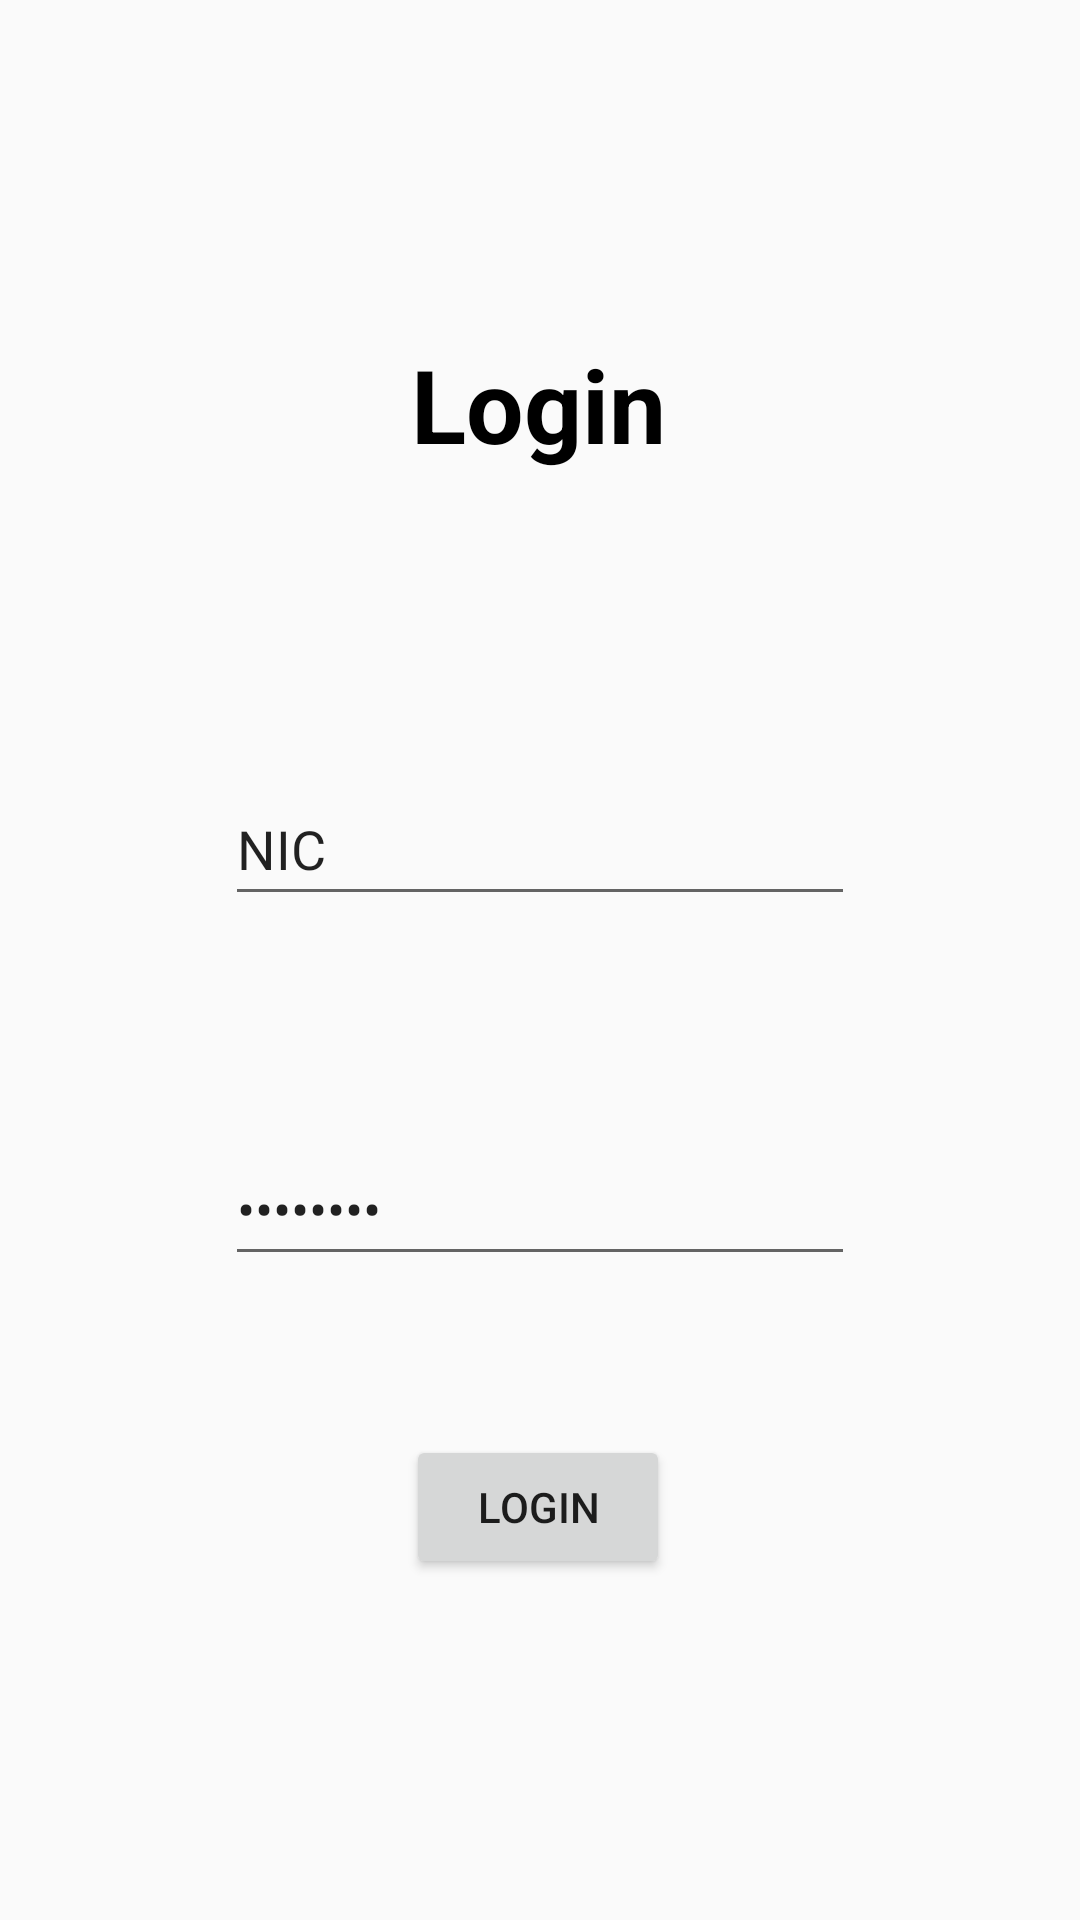

The Android layout XML behind this screen, and the referenced resources:
<!-- AndroidManifest.xml: application theme Theme.EADapp -->
<!-- res/layout/activity_user_login.xml -->
<?xml version="1.0" encoding="utf-8"?>
<androidx.constraintlayout.widget.ConstraintLayout xmlns:android="http://schemas.android.com/apk/res/android"
    xmlns:app="http://schemas.android.com/apk/res-auto"
    xmlns:tools="http://schemas.android.com/tools"
    android:layout_width="match_parent"
    android:layout_height="match_parent"
    tools:context=".UserLogin">

    <TextView
        android:id="@+id/userLoginViewTextView"
        android:layout_width="wrap_content"
        android:layout_height="wrap_content"
        android:layout_marginTop="112dp"
        android:text="@string/UserLoginViewTextView"
        android:textColor="@color/black"
        android:textSize="34sp"
        android:textStyle="bold"
        app:layout_constraintEnd_toEndOf="parent"
        app:layout_constraintHorizontal_bias="0.498"
        app:layout_constraintStart_toStartOf="parent"
        app:layout_constraintTop_toTopOf="parent" />

    <EditText
        android:id="@+id/userLoginViewEditText1"
        android:layout_width="wrap_content"
        android:layout_height="wrap_content"
        android:layout_marginTop="100dp"
        android:ems="10"
        android:inputType="textPersonName"
        android:minHeight="48dp"
        android:text="@string/UserLoginViewEditText1"
        app:layout_constraintEnd_toEndOf="parent"
        app:layout_constraintHorizontal_bias="0.5"
        app:layout_constraintStart_toStartOf="parent"
        app:layout_constraintTop_toBottomOf="@+id/userLoginViewTextView"
        android:importantForAutofill="no" />

    <EditText
        android:id="@+id/userLoginViewEditText2"
        android:layout_width="wrap_content"
        android:layout_height="wrap_content"
        android:layout_marginTop="72dp"
        android:ems="10"
        android:inputType="textPassword"
        android:minHeight="48dp"
        android:text="@string/UserLoginViewEditText2"
        app:layout_constraintEnd_toEndOf="parent"
        app:layout_constraintHorizontal_bias="0.5"
        app:layout_constraintStart_toStartOf="parent"
        app:layout_constraintTop_toBottomOf="@+id/userLoginViewEditText1"
        android:importantForAutofill="no" />

    <Button
        android:id="@+id/userLoginViewButton"
        android:layout_width="wrap_content"
        android:layout_height="wrap_content"
        android:text="@string/UserLoginViewButton"
        app:layout_constraintBottom_toBottomOf="parent"
        app:layout_constraintEnd_toEndOf="parent"
        app:layout_constraintHorizontal_bias="0.498"
        app:layout_constraintStart_toStartOf="parent"
        app:layout_constraintTop_toBottomOf="@+id/userLoginViewEditText2"
        app:layout_constraintVertical_bias="0.318" />
</androidx.constraintlayout.widget.ConstraintLayout>
<!-- resources referenced by this layout -->
<resources>
  <color name="black">#FF000000</color>
  <string name="UserLoginViewButton">Login</string>
  <string name="UserLoginViewEditText1">NIC</string>
  <string name="UserLoginViewEditText2">Password</string>
  <string name="UserLoginViewTextView">Login</string>
  <style name="Theme.EADapp" parent="Theme.AppCompat.Light.NoActionBar">
          
          <item name="colorPrimary">@color/purple_500</item>
          <item name="colorPrimaryVariant">@color/purple_700</item>
          <item name="colorOnPrimary">@color/white</item>
          
          <item name="colorSecondary">@color/teal_200</item>
          <item name="colorSecondaryVariant">@color/teal_700</item>
          <item name="colorOnSecondary">@color/black</item>
          
          <item name="android:statusBarColor">?attr/colorPrimaryVariant</item>
          
      </style>
  <color name="purple_500">#FF6200EE</color>
  <color name="purple_700">#FF3700B3</color>
  <color name="white">#FFFFFFFF</color>
  <color name="teal_200">#FF03DAC5</color>
  <color name="teal_700">#FF018786</color>
</resources>
